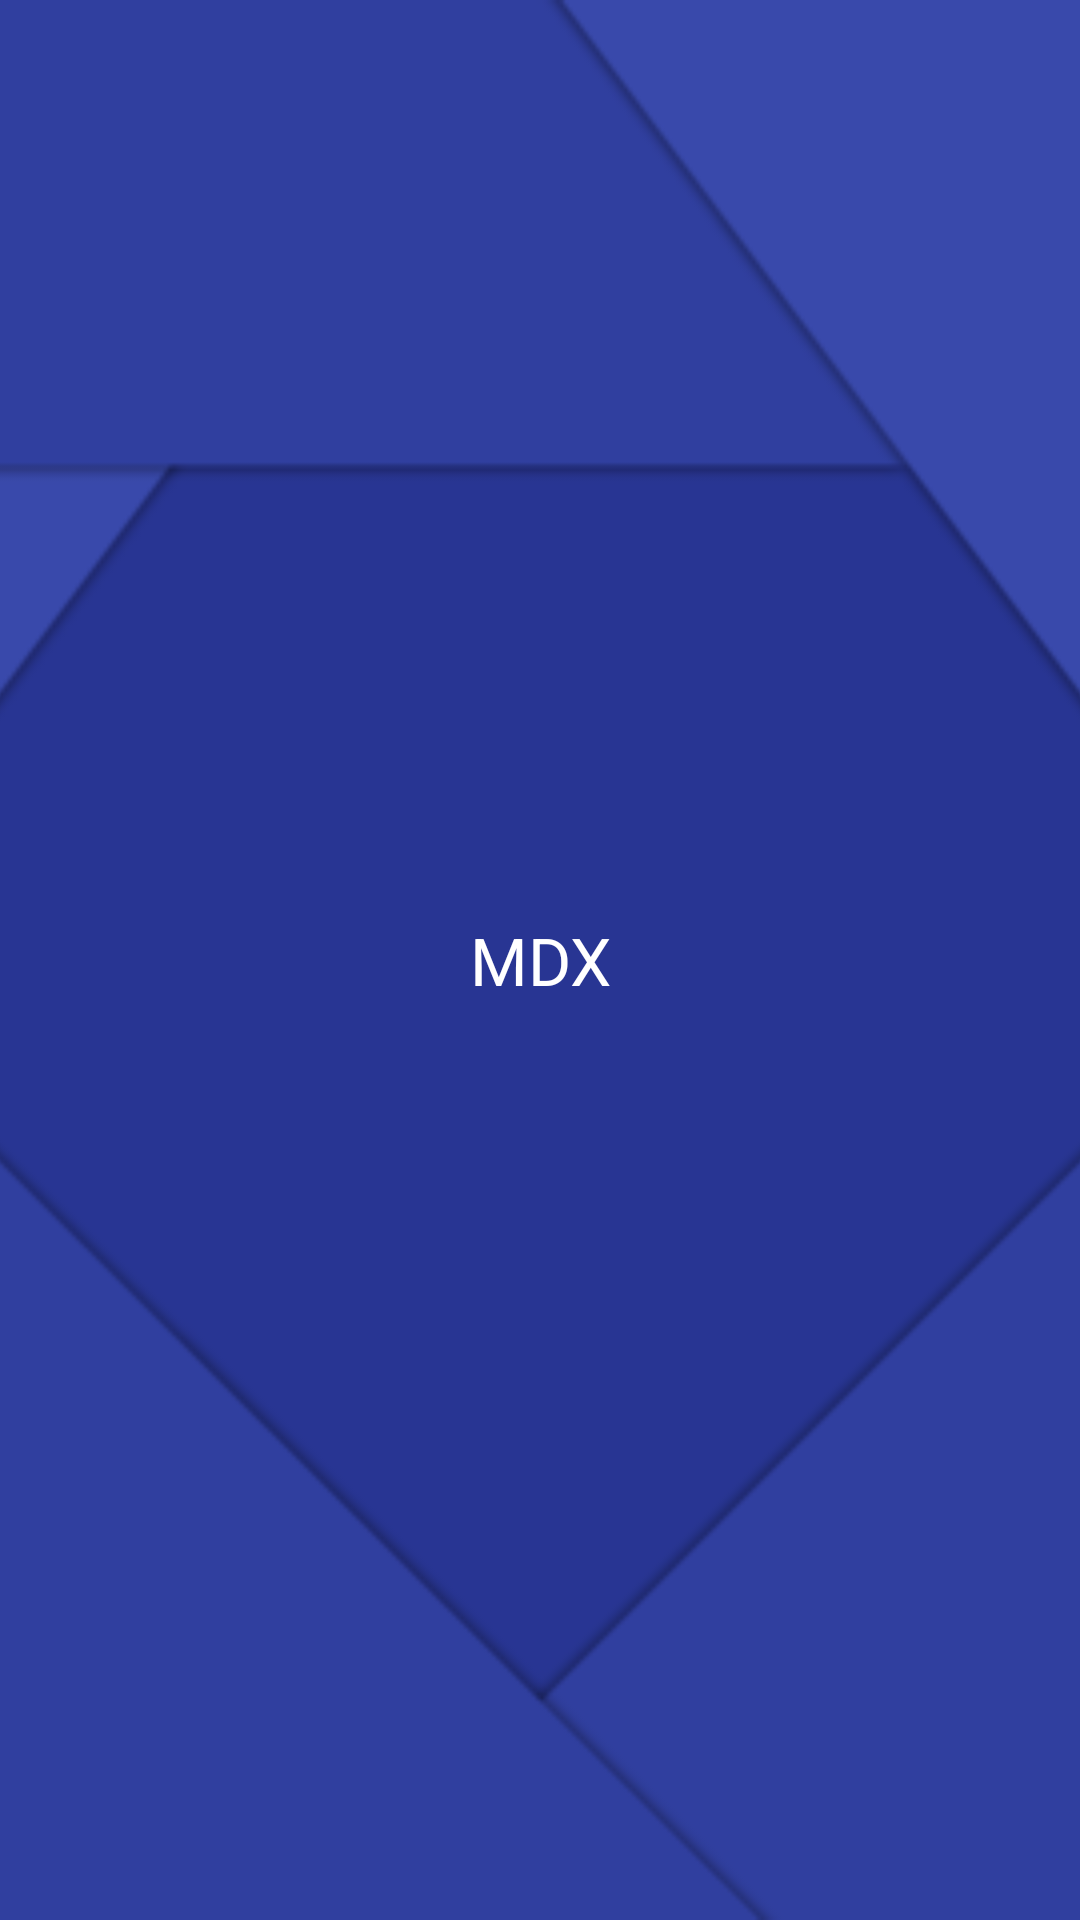

The Android layout XML behind this screen, and the referenced resources:
<!-- AndroidManifest.xml: application theme AppTheme -->
<!-- res/layout/activity_main_navigation_view_header.xml -->
<?xml version="1.0" encoding="utf-8"?>
<FrameLayout
    xmlns:android="http://schemas.android.com/apk/res/android"
    android:layout_width="match_parent"
    android:layout_height="@dimen/nav_header_height"
    android:theme="@style/ThemeOverlay.AppCompat.Dark">

    <ImageView
        android:layout_width="match_parent"
        android:layout_height="match_parent"
        android:src="@drawable/bg_navigation_view_header"
        android:scaleType="centerCrop"/>

    <TextView
        android:layout_width="match_parent"
        android:layout_height="match_parent"
        android:text="@string/app_name_short"
        android:gravity="center"
        android:textAppearance="?android:attr/textAppearanceLarge"/>
</FrameLayout>
<!-- resources referenced by this layout -->
<resources>
  <dimen name="nav_header_height">160dp</dimen>
  <!-- drawable bg_navigation_view_header: png bitmap (drawable-hdpi, 5841 bytes) -->
  <string name="app_name_short">MDX</string>
  <style name="AppTheme" parent="Theme.AppCompat.DayNight.NoActionBar">
          <item name="colorPrimary">@color/primary</item>
          <item name="colorPrimaryDark">@color/primary_dark</item>
          <item name="colorAccent">@color/accent</item>
      </style>
  <color name="primary">#3F51B5</color>
  <color name="primary_dark">#303F9F</color>
  <color name="accent">#FF4081</color>
</resources>
